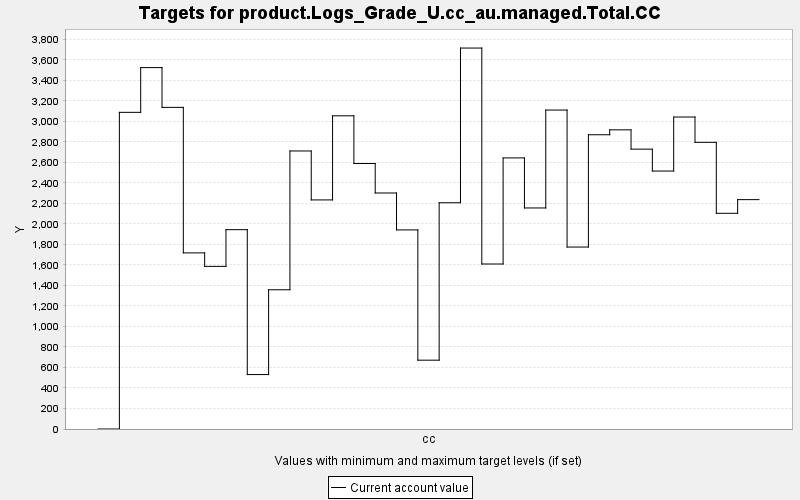

The table this chart was drawn from, first rows:
TARGET, PERIOD, YEAR, PERIODWIDTH, MINIMUM, MAXIMUM, MINWEIGHT, MAXWEIGHT, CURRENT, SUMMARY
product.Logs_Grade_U.cc_au.managed.Total…, 0, 0, 10.0, 0.0, 10000, 1.0, 1.0, 0.0, 0.0
product.Logs_Grade_U.cc_au.managed.Total…, 1, 10, 10.0, 0.0, 10000, 1.0, 1.0, 3089, 0.0
product.Logs_Grade_U.cc_au.managed.Total…, 2, 20, 10.0, 0.0, 10000, 1.0, 1.0, 3525, 0.0
product.Logs_Grade_U.cc_au.managed.Total…, 3, 30, 10.0, 0.0, 10000, 1.0, 1.0, 3137, 0.0
product.Logs_Grade_U.cc_au.managed.Total…, 4, 40, 10.0, 0.0, 10000, 1.0, 1.0, 1718, 0.0
product.Logs_Grade_U.cc_au.managed.Total…, 5, 50, 10.0, 0.0, 10000, 1.0, 1.0, 1586, 0.0
product.Logs_Grade_U.cc_au.managed.Total…, 6, 60, 10.0, 0.0, 10000, 1.0, 1.0, 1944, 0.0
product.Logs_Grade_U.cc_au.managed.Total…, 7, 70, 10.0, 0.0, 10000, 1.0, 1.0, 530.9, 0.0
product.Logs_Grade_U.cc_au.managed.Total…, 8, 80, 10.0, 0.0, 10000, 1.0, 1.0, 1358, 0.0
product.Logs_Grade_U.cc_au.managed.Total…, 9, 90, 10.0, 0.0, 10000, 1.0, 1.0, 2712, 0.0
product.Logs_Grade_U.cc_au.managed.Total…, 10, 100, 10.0, 0.0, 10000, 1.0, 1.0, 2234, 0.0
product.Logs_Grade_U.cc_au.managed.Total…, 11, 110, 10.0, 0.0, 10000, 1.0, 1.0, 3055, 0.0
product.Logs_Grade_U.cc_au.managed.Total…, 12, 120, 10.0, 0.0, 10000, 1.0, 1.0, 2590, 0.0
product.Logs_Grade_U.cc_au.managed.Total…, 13, 130, 10.0, 0.0, 10000, 1.0, 1.0, 2302, 0.0
product.Logs_Grade_U.cc_au.managed.Total…, 14, 140, 10.0, 0.0, 10000, 1.0, 1.0, 1942, 0.0
product.Logs_Grade_U.cc_au.managed.Total…, 15, 150, 10.0, 0.0, 10000, 1.0, 1.0, 671.3, 0.0
product.Logs_Grade_U.cc_au.managed.Total…, 16, 160, 10.0, 0.0, 10000, 1.0, 1.0, 2207, 0.0
product.Logs_Grade_U.cc_au.managed.Total…, 17, 170, 10.0, 0.0, 10000, 1.0, 1.0, 3716, 0.0
product.Logs_Grade_U.cc_au.managed.Total…, 18, 180, 10.0, 0.0, 10000, 1.0, 1.0, 1609, 0.0
product.Logs_Grade_U.cc_au.managed.Total…, 19, 190, 10.0, 0.0, 10000, 1.0, 1.0, 2644, 0.0
product.Logs_Grade_U.cc_au.managed.Total…, 20, 200, 10.0, 0.0, 10000, 1.0, 1.0, 2156, 0.0
product.Logs_Grade_U.cc_au.managed.Total…, 21, 210, 10.0, 0.0, 10000, 1.0, 1.0, 3111, 0.0
product.Logs_Grade_U.cc_au.managed.Total…, 22, 220, 10.0, 0.0, 10000, 1.0, 1.0, 1775, 0.0
product.Logs_Grade_U.cc_au.managed.Total…, 23, 230, 10.0, 0.0, 10000, 1.0, 1.0, 2870, 0.0
product.Logs_Grade_U.cc_au.managed.Total…, 24, 240, 10.0, 0.0, 10000, 1.0, 1.0, 2918, 0.0
product.Logs_Grade_U.cc_au.managed.Total…, 25, 250, 10.0, 0.0, 10000, 1.0, 1.0, 2730, 0.0
product.Logs_Grade_U.cc_au.managed.Total…, 26, 260, 10.0, 0.0, 10000, 1.0, 1.0, 2516, 0.0
product.Logs_Grade_U.cc_au.managed.Total…, 27, 270, 10.0, 0.0, 10000, 1.0, 1.0, 3043, 0.0
product.Logs_Grade_U.cc_au.managed.Total…, 28, 280, 10.0, 0.0, 10000, 1.0, 1.0, 2796, 0.0
product.Logs_Grade_U.cc_au.managed.Total…, 29, 290, 10.0, 0.0, 10000, 1.0, 1.0, 2104, 0.0
product.Logs_Grade_U.cc_au.managed.Total…, 30, 300, 10.0, 0.0, 10000, 1.0, 1.0, 2237, 0.0
